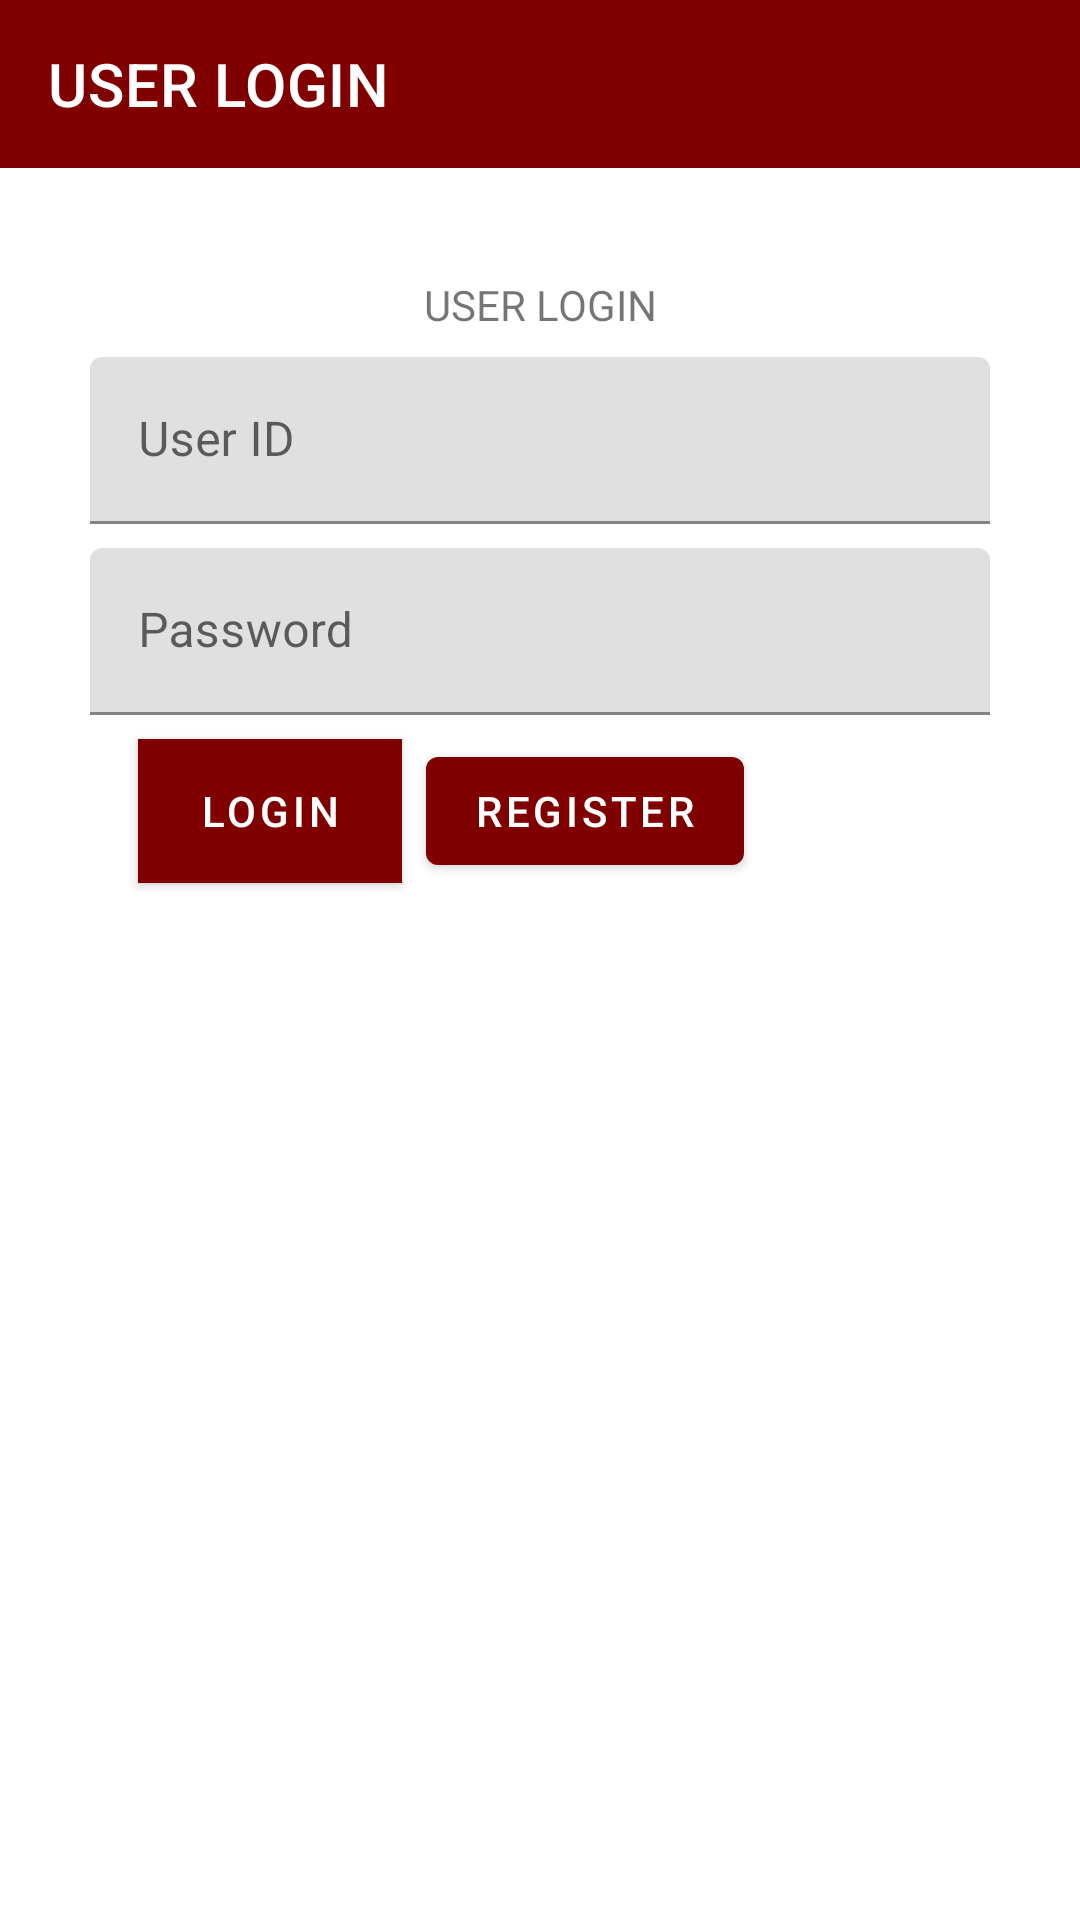

Android layout source for this screen:
<!-- AndroidManifest.xml: application theme Theme.1CYTE -->
<!-- res/layout/activity_login.xml -->
<?xml version="1.0" encoding="utf-8"?>
<android.support.constraint.ConstraintLayout xmlns:android="http://schemas.android.com/apk/res/android"
    xmlns:app="http://schemas.android.com/apk/res-auto"
    xmlns:tools="http://schemas.android.com/tools"
    android:layout_width="match_parent"
    android:layout_height="match_parent"
    tools:context=".Login">

    <android.support.design.widget.AppBarLayout
        android:id="@+id/appBarLayout5"
        android:layout_width="match_parent"
        android:layout_height="wrap_content">

        <android.support.v7.widget.Toolbar
            android:id="@+id/app_bar"
            android:layout_width="match_parent"
            android:layout_height="?attr/actionBarSize"
            app:title="USER LOGIN"
            app:titleTextColor="#ffffff" />
    </android.support.design.widget.AppBarLayout>

    <android.support.design.widget.TextInputLayout
        android:id="@+id/tl_user_id"
        android:layout_width="300dp"
        android:layout_height="wrap_content"
        android:layout_marginStart="8dp"
        android:layout_marginLeft="16dp"
        android:layout_marginTop="8dp"
        android:layout_marginEnd="8dp"
        android:layout_marginRight="16dp"
        android:focusableInTouchMode="true"
        android:hint="User ID"
        app:layout_constraintEnd_toEndOf="parent"
        app:layout_constraintStart_toStartOf="parent"
        app:layout_constraintTop_toBottomOf="@+id/textView">

        <android.support.design.widget.TextInputEditText
            android:id="@+id/txt_user_id"
            android:layout_width="match_parent"
            android:layout_height="wrap_content" />
    </android.support.design.widget.TextInputLayout>

    <android.support.design.widget.TextInputLayout
        android:id="@+id/tl_password"
        android:layout_width="300dp"
        android:layout_height="wrap_content"
        android:layout_marginStart="8dp"
        android:layout_marginLeft="8dp"
        android:layout_marginTop="8dp"
        android:layout_marginEnd="8dp"
        android:layout_marginRight="8dp"
        android:focusableInTouchMode="true"
        android:hint="Password"
        app:layout_constraintEnd_toEndOf="parent"
        app:layout_constraintStart_toStartOf="parent"
        app:layout_constraintTop_toBottomOf="@+id/tl_user_id">

        <android.support.design.widget.TextInputEditText
            android:id="@+id/txt_password"
            android:layout_width="match_parent"
            android:layout_height="wrap_content"
            android:password="true" />
    </android.support.design.widget.TextInputLayout>

    <android.support.design.button.MaterialButton
        android:id="@+id/btn_login"
        android:layout_width="wrap_content"
        android:layout_height="wrap_content"
        android:layout_marginTop="8dp"
        android:layout_marginEnd="8dp"
        android:layout_marginRight="8dp"
        android:background="@color/colorPrimaryDark"
        android:text="Login"
        android:textColor="#FFF"
        app:backgroundTint="@color/colorPrimaryDark"
        app:layout_constraintEnd_toStartOf="@+id/btn_register"
        app:layout_constraintTop_toBottomOf="@+id/tl_password" />

    <android.support.design.button.MaterialButton
        android:id="@+id/btn_register"
        android:layout_width="wrap_content"
        android:layout_height="wrap_content"
        android:layout_marginTop="8dp"
        android:layout_marginEnd="112dp"
        android:layout_marginRight="8dp"
        android:text="Register"
        app:layout_constraintEnd_toEndOf="parent"
        app:layout_constraintTop_toBottomOf="@+id/tl_password" />

    <TextView
        android:id="@+id/textView"
        android:layout_width="wrap_content"
        android:layout_height="wrap_content"
        android:layout_marginStart="8dp"
        android:layout_marginLeft="8dp"
        android:layout_marginTop="36dp"
        android:layout_marginEnd="8dp"
        android:layout_marginRight="8dp"
        android:text="USER LOGIN"
        app:layout_constraintEnd_toEndOf="parent"
        app:layout_constraintStart_toStartOf="parent"
        app:layout_constraintTop_toBottomOf="@+id/appBarLayout5" />

</android.support.constraint.ConstraintLayout>
<!-- resources referenced by this layout -->
<resources>
  <color name="colorPrimaryDark">#800000</color>
  <style name="Theme.1CYTE" parent="Theme.MaterialComponents.Light.NoActionBar">
          
          <item name="colorPrimary">@color/colorPrimary</item>
          <item name="colorPrimaryDark">@color/colorPrimaryDark</item>
          <item name="colorAccent">@color/colorAccent</item>
      </style>
  <color name="colorPrimary">#800000</color>
  <color name="colorAccent">#006900</color>
</resources>
